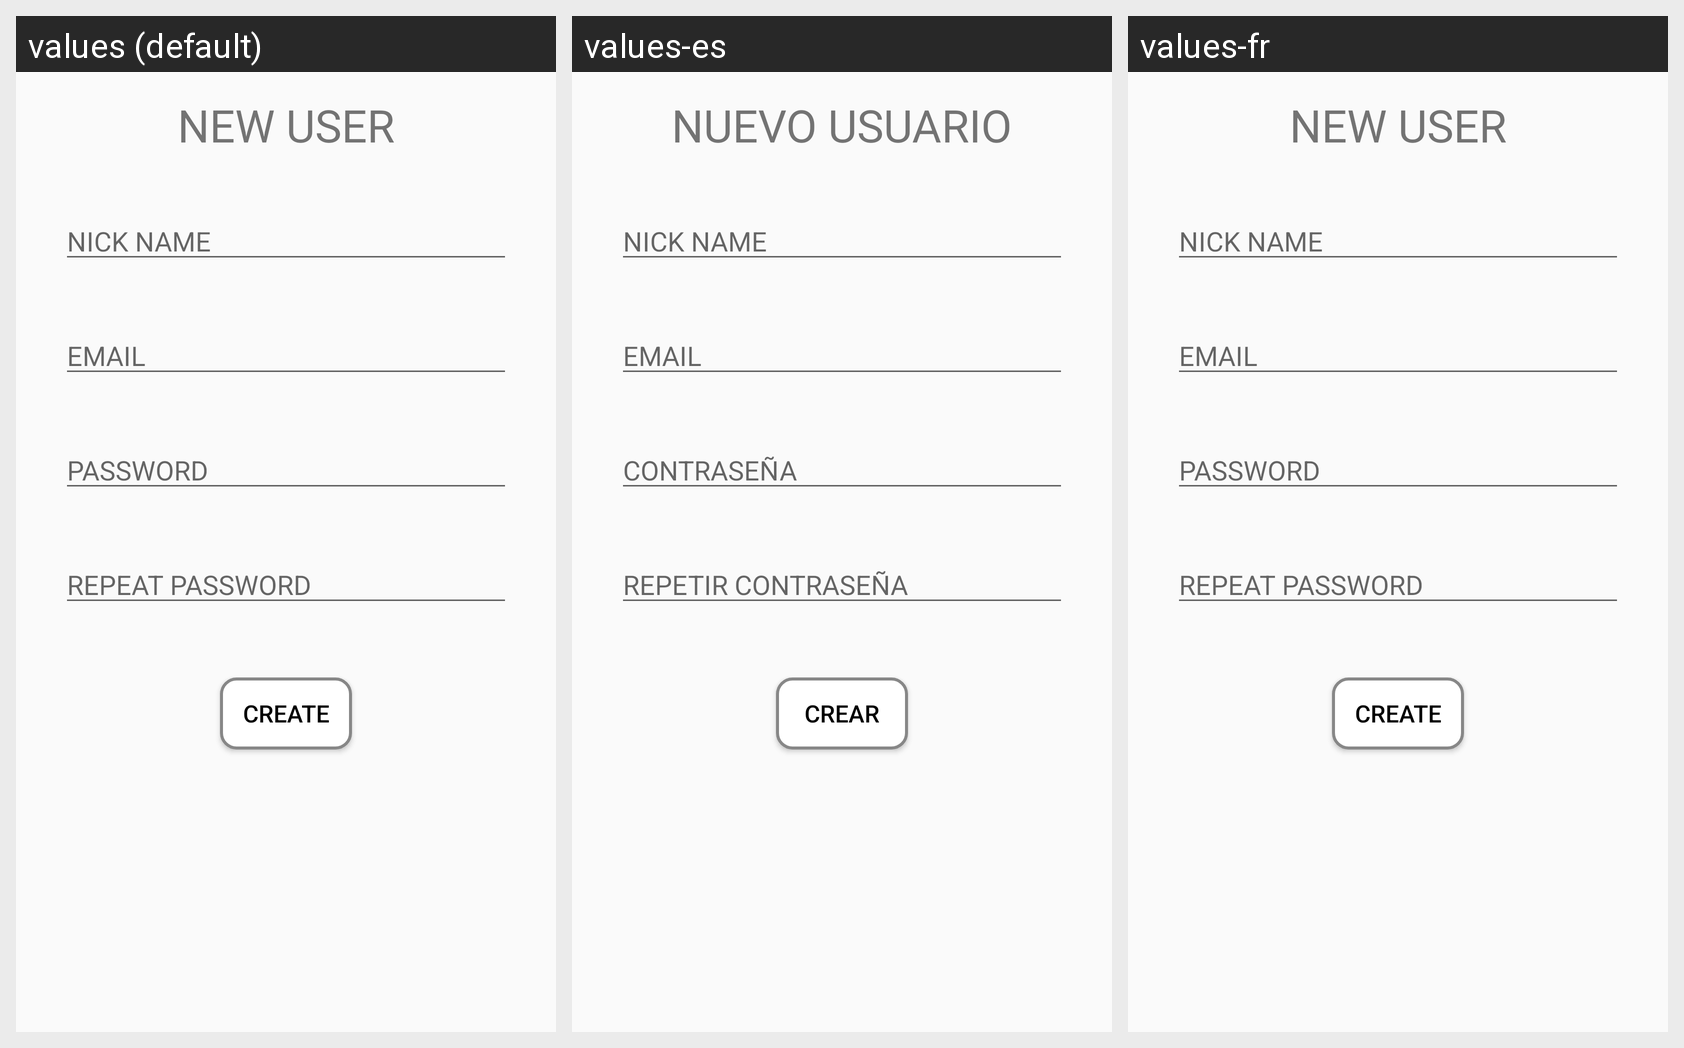

Here is an Android app screen in its default locale and in the app's own translations. Write out the translated-string differences for the strings that appear on this screen.
Android screen res/layout/fragment_newuser.xml rendered under 3 locales, left to right: values (default), values-es, values-fr. Device: Nexus 5 (rendered at 1080×1920; each locale shown at half size, 540×960, under a caption strip naming it); theme AppTheme.
Strings drawn on this screen, with the default value and each locale's value (text and hints the layout hard-codes, and strings that could not be matched under every locale, appear in the picture but are not listed):

newuser
  values: NEW USER
  values-es: NUEVO USUARIO
  values-fr: NEW USER  [not translated; the default value is used]

nickname
  values: NICK NAME
  values-es: NICK NAME
  values-fr: NICK NAME  [not translated; the default value is used]

email
  values: EMAIL
  values-es: EMAIL
  values-fr: EMAIL  [not translated; the default value is used]

password
  values: PASSWORD
  values-es: CONTRASEÑA
  values-fr: PASSWORD  [not translated; the default value is used]

repeatpassword
  values: REPEAT PASSWORD
  values-es: REPETIR CONTRASEÑA
  values-fr: REPEAT PASSWORD  [not translated; the default value is used]

create
  values: CREATE
  values-es: CREAR
  values-fr: CREATE  [not translated; the default value is used]
